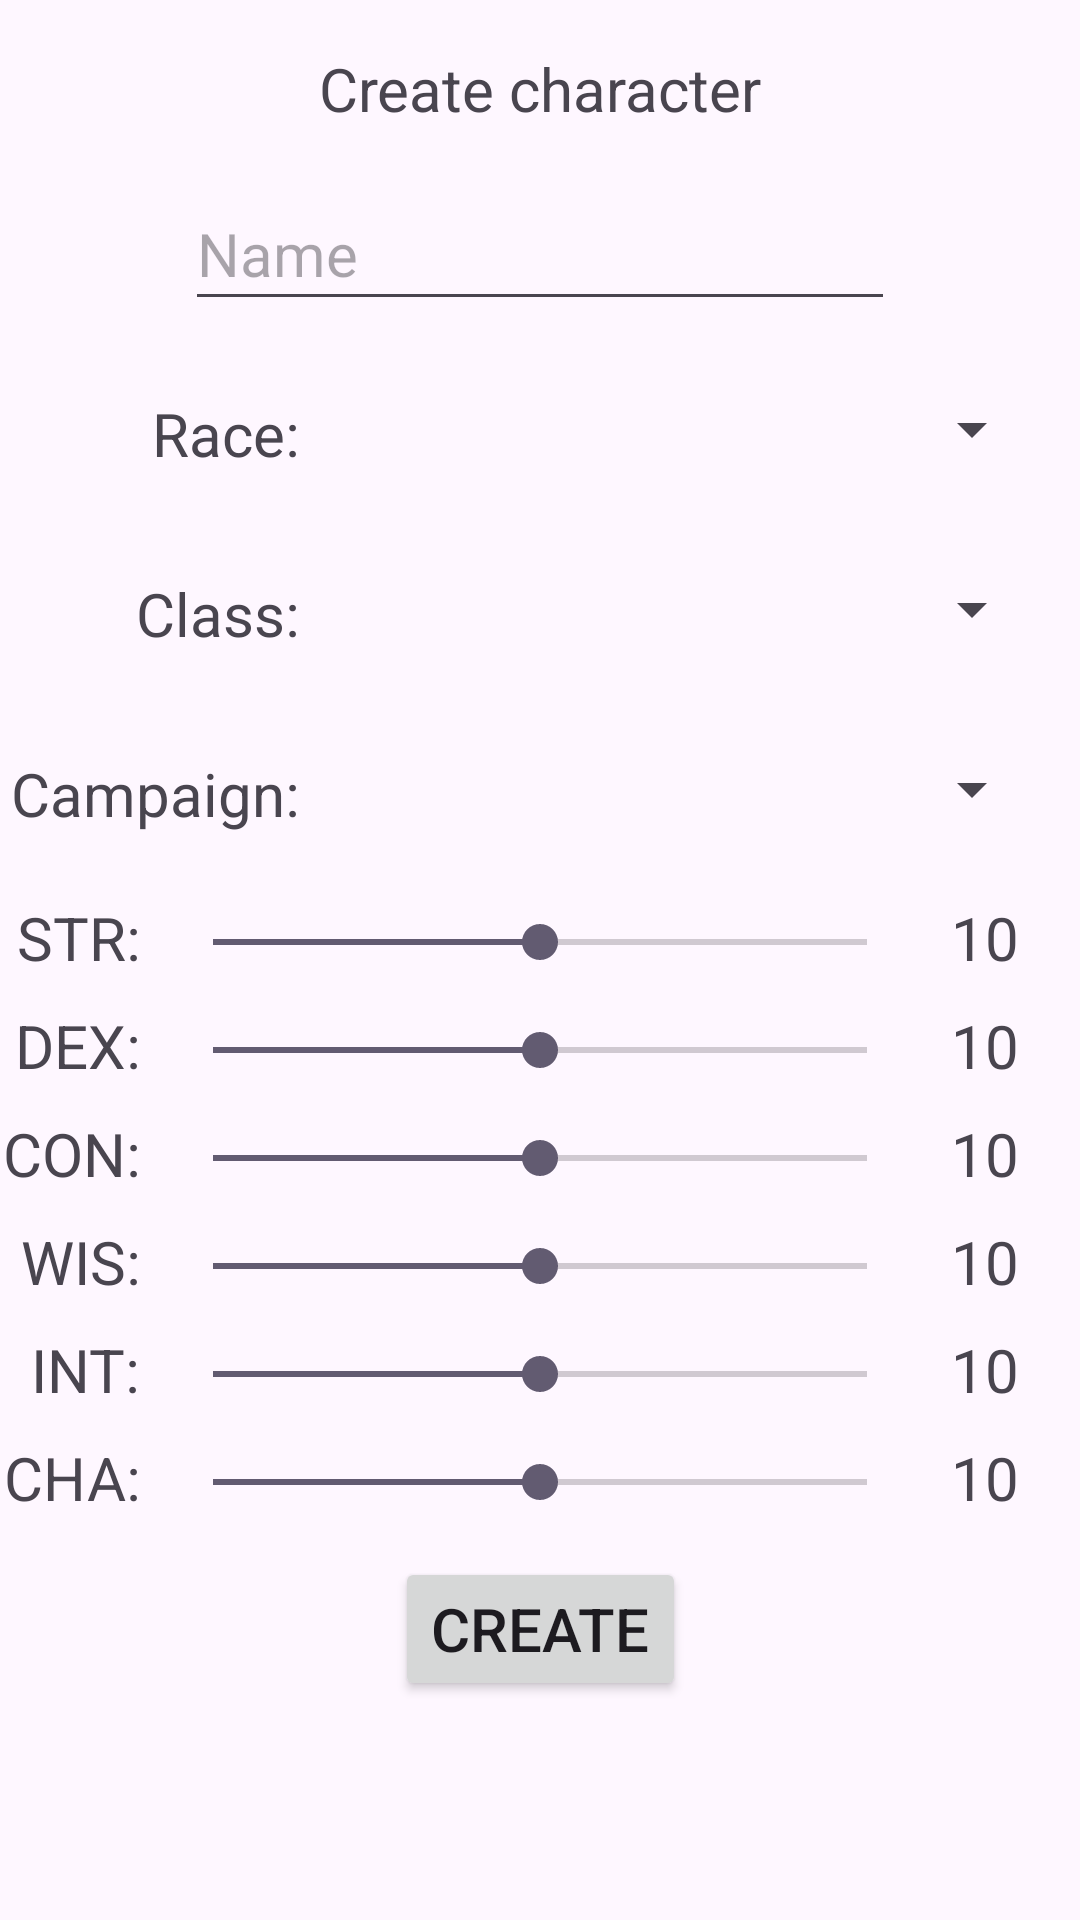

Android layout source for this screen:
<!-- AndroidManifest.xml: application theme Theme.CnC -->
<!-- res/layout/activity_char_create.xml -->
<?xml version="1.0" encoding="utf-8"?>
<androidx.constraintlayout.widget.ConstraintLayout xmlns:android="http://schemas.android.com/apk/res/android"
    xmlns:app="http://schemas.android.com/apk/res-auto"
    xmlns:tools="http://schemas.android.com/tools"
    android:layout_width="match_parent"
    android:layout_height="match_parent"
    tools:context=".CharCreateActivity">

    <EditText
        android:id="@+id/createNameEdit"
        android:layout_width="wrap_content"
        android:layout_height="48dp"
        android:layout_marginTop="16dp"
        android:ems="10"
        android:hint="@string/name"
        android:inputType="text"
        app:layout_constraintEnd_toEndOf="parent"
        app:layout_constraintStart_toStartOf="parent"
        app:layout_constraintTop_toBottomOf="@+id/textView2" />

    <Button
        android:id="@+id/createFinishButton"
        android:layout_width="wrap_content"
        android:layout_height="wrap_content"
        android:layout_marginTop="16dp"
        android:text="@string/create"
        app:layout_constraintEnd_toEndOf="parent"
        app:layout_constraintStart_toStartOf="parent"
        app:layout_constraintTop_toBottomOf="@+id/chaSeekBar" />

    <Spinner
        android:id="@+id/raceSpinner"
        android:layout_width="240dp"
        android:layout_height="48dp"
        android:layout_marginStart="96dp"
        android:layout_marginTop="12dp"
        app:layout_constraintEnd_toEndOf="parent"
        app:layout_constraintStart_toStartOf="parent"
        app:layout_constraintTop_toBottomOf="@+id/createNameEdit" />

    <TextView
        android:id="@+id/textView2"
        android:layout_width="wrap_content"
        android:layout_height="wrap_content"
        android:layout_marginTop="16dp"
        android:text="@string/createCharacter"
        android:textSize="20sp"
        app:layout_constraintEnd_toEndOf="parent"
        app:layout_constraintStart_toStartOf="parent"
        app:layout_constraintTop_toTopOf="parent" />

    <Spinner
        android:id="@+id/classSpinner"
        android:layout_width="240dp"
        android:layout_height="48dp"
        android:layout_marginStart="96dp"
        android:layout_marginTop="12dp"
        app:layout_constraintEnd_toEndOf="parent"
        app:layout_constraintStart_toStartOf="parent"
        app:layout_constraintTop_toBottomOf="@+id/raceSpinner" />

    <Spinner
        android:id="@+id/campaignSpinner"
        android:layout_width="240dp"
        android:layout_height="48dp"
        android:layout_marginStart="96dp"
        android:layout_marginTop="12dp"
        app:layout_constraintEnd_toEndOf="parent"
        app:layout_constraintStart_toStartOf="parent"
        app:layout_constraintTop_toBottomOf="@+id/classSpinner" />

    <SeekBar
        android:id="@+id/strSeekBar"
        android:layout_width="250dp"
        android:layout_height="wrap_content"
        android:layout_marginTop="18dp"
        android:max="20"
        android:progress="10"
        app:layout_constraintEnd_toEndOf="parent"
        app:layout_constraintStart_toStartOf="parent"
        app:layout_constraintTop_toBottomOf="@+id/campaignSpinner" />

    <TextView
        android:id="@+id/textView6"
        android:layout_width="wrap_content"
        android:layout_height="wrap_content"
        android:layout_marginTop="12dp"
        android:layout_marginEnd="8dp"
        android:text="@string/strColon"
        android:textSize="20sp"
        app:layout_constraintEnd_toStartOf="@+id/strSeekBar"
        app:layout_constraintTop_toBottomOf="@+id/campaignSpinner" />

    <TextView
        android:id="@+id/strNumber"
        android:layout_width="wrap_content"
        android:layout_height="wrap_content"
        android:layout_marginStart="12dp"
        android:layout_marginTop="12dp"
        android:textSize="20sp"
        app:layout_constraintStart_toEndOf="@+id/strSeekBar"
        app:layout_constraintTop_toBottomOf="@+id/campaignSpinner"
        android:text="@string/defaultAttribute" />

    <SeekBar
        android:id="@+id/dexSeekBar"
        android:layout_width="250dp"
        android:layout_height="wrap_content"
        android:layout_marginTop="18dp"
        android:max="20"
        android:progress="10"
        app:layout_constraintEnd_toEndOf="parent"
        app:layout_constraintStart_toStartOf="parent"
        app:layout_constraintTop_toBottomOf="@+id/strSeekBar" />

    <TextView
        android:id="@+id/textView7"
        android:layout_width="wrap_content"
        android:layout_height="wrap_content"
        android:layout_marginTop="12dp"
        android:layout_marginEnd="8dp"
        android:text="@string/dexColon"
        android:textSize="20sp"
        app:layout_constraintEnd_toStartOf="@+id/dexSeekBar"
        app:layout_constraintTop_toBottomOf="@+id/strSeekBar" />

    <TextView
        android:id="@+id/dexNumber"
        android:layout_width="wrap_content"
        android:layout_height="wrap_content"
        android:layout_marginStart="12dp"
        android:layout_marginTop="12dp"
        android:textSize="20sp"
        app:layout_constraintStart_toEndOf="@+id/dexSeekBar"
        app:layout_constraintTop_toBottomOf="@+id/strSeekBar"
        android:text="@string/defaultAttribute" />

    <SeekBar
        android:id="@+id/conSeekBar"
        android:layout_width="250dp"
        android:layout_height="wrap_content"
        android:layout_marginTop="18dp"
        android:max="20"
        android:progress="10"
        app:layout_constraintEnd_toEndOf="parent"
        app:layout_constraintStart_toStartOf="parent"
        app:layout_constraintTop_toBottomOf="@+id/dexSeekBar" />

    <TextView
        android:id="@+id/textView9"
        android:layout_width="wrap_content"
        android:layout_height="wrap_content"
        android:layout_marginTop="12dp"
        android:layout_marginEnd="8dp"
        android:text="@string/conColon"
        android:textSize="20sp"
        app:layout_constraintEnd_toStartOf="@+id/conSeekBar"
        app:layout_constraintTop_toBottomOf="@+id/dexSeekBar" />

    <TextView
        android:id="@+id/conNumber"
        android:layout_width="wrap_content"
        android:layout_height="wrap_content"
        android:layout_marginStart="12dp"
        android:layout_marginTop="12dp"
        android:textSize="20sp"
        app:layout_constraintStart_toEndOf="@+id/conSeekBar"
        app:layout_constraintTop_toBottomOf="@+id/dexSeekBar"
        android:text="@string/defaultAttribute" />

    <SeekBar
        android:id="@+id/wisSeekBar"
        android:layout_width="250dp"
        android:layout_height="wrap_content"
        android:layout_marginTop="18dp"
        android:max="20"
        android:progress="10"
        app:layout_constraintEnd_toEndOf="parent"
        app:layout_constraintStart_toStartOf="parent"
        app:layout_constraintTop_toBottomOf="@+id/conSeekBar" />

    <TextView
        android:id="@+id/textView8"
        android:layout_width="wrap_content"
        android:layout_height="wrap_content"
        android:layout_marginTop="12dp"
        android:layout_marginEnd="8dp"
        android:text="@string/wisColon"
        android:textSize="20sp"
        app:layout_constraintEnd_toStartOf="@+id/wisSeekBar"
        app:layout_constraintTop_toBottomOf="@+id/conSeekBar" />

    <TextView
        android:id="@+id/wisNumber"
        android:layout_width="wrap_content"
        android:layout_height="wrap_content"
        android:layout_marginStart="12dp"
        android:layout_marginTop="12dp"
        android:textSize="20sp"
        app:layout_constraintStart_toEndOf="@+id/wisSeekBar"
        app:layout_constraintTop_toBottomOf="@+id/conSeekBar"
        android:text="@string/defaultAttribute" />

    <SeekBar
        android:id="@+id/intSeekBar"
        android:layout_width="250dp"
        android:layout_height="wrap_content"
        android:layout_marginTop="18dp"
        android:max="20"
        android:progress="10"
        app:layout_constraintEnd_toEndOf="parent"
        app:layout_constraintStart_toStartOf="parent"
        app:layout_constraintTop_toBottomOf="@+id/wisSeekBar" />

    <TextView
        android:id="@+id/textView10"
        android:layout_width="wrap_content"
        android:layout_height="wrap_content"
        android:layout_marginTop="12dp"
        android:layout_marginEnd="8dp"
        android:text="@string/intColon"
        android:textSize="20sp"
        app:layout_constraintEnd_toStartOf="@+id/intSeekBar"
        app:layout_constraintTop_toBottomOf="@+id/wisSeekBar" />

    <TextView
        android:id="@+id/intNumber"
        android:layout_width="wrap_content"
        android:layout_height="wrap_content"
        android:layout_marginStart="12dp"
        android:layout_marginTop="12dp"
        android:textSize="20sp"
        app:layout_constraintStart_toEndOf="@+id/intSeekBar"
        app:layout_constraintTop_toBottomOf="@+id/wisSeekBar"
        android:text="@string/defaultAttribute" />

    <SeekBar
        android:id="@+id/chaSeekBar"
        android:layout_width="250dp"
        android:layout_height="wrap_content"
        android:layout_marginTop="18dp"
        android:max="20"
        android:progress="10"
        app:layout_constraintEnd_toEndOf="parent"
        app:layout_constraintStart_toStartOf="parent"
        app:layout_constraintTop_toBottomOf="@+id/intSeekBar" />

    <TextView
        android:id="@+id/textView11"
        android:layout_width="wrap_content"
        android:layout_height="wrap_content"
        android:layout_marginTop="12dp"
        android:layout_marginEnd="8dp"
        android:text="@string/chaColon"
        android:textSize="20sp"
        app:layout_constraintEnd_toStartOf="@+id/chaSeekBar"
        app:layout_constraintTop_toBottomOf="@+id/intSeekBar" />

    <TextView
        android:id="@+id/chaNumber"
        android:layout_width="wrap_content"
        android:layout_height="wrap_content"
        android:layout_marginStart="12dp"
        android:layout_marginTop="12dp"
        android:textSize="20sp"
        app:layout_constraintStart_toEndOf="@+id/chaSeekBar"
        app:layout_constraintTop_toBottomOf="@+id/intSeekBar"
        android:text="@string/defaultAttribute" />

    <TextView
        android:id="@+id/textView12"
        android:layout_width="wrap_content"
        android:layout_height="wrap_content"
        android:layout_marginTop="24dp"
        android:layout_marginEnd="8dp"
        android:text="@string/raceColon"
        android:textSize="20sp"
        app:layout_constraintEnd_toStartOf="@+id/raceSpinner"
        app:layout_constraintTop_toBottomOf="@+id/createNameEdit" />

    <TextView
        android:id="@+id/textView13"
        android:layout_width="wrap_content"
        android:layout_height="wrap_content"
        android:layout_marginTop="24dp"
        android:layout_marginEnd="8dp"
        android:text="@string/classColon"
        android:textSize="20sp"
        app:layout_constraintEnd_toStartOf="@+id/classSpinner"
        app:layout_constraintTop_toBottomOf="@+id/raceSpinner" />

    <TextView
        android:id="@+id/textView14"
        android:layout_width="wrap_content"
        android:layout_height="wrap_content"
        android:layout_marginTop="24dp"
        android:layout_marginEnd="8dp"
        android:text="@string/campaignColon"
        android:textSize="20sp"
        app:layout_constraintEnd_toStartOf="@+id/campaignSpinner"
        app:layout_constraintTop_toBottomOf="@+id/classSpinner" />
</androidx.constraintlayout.widget.ConstraintLayout>
<!-- resources referenced by this layout -->
<resources>
  <string name="campaignColon">Campaign:</string>
  <string name="chaColon">CHA:</string>
  <string name="classColon">Class:</string>
  <string name="conColon">CON:</string>
  <string name="create">Create</string>
  <string name="createCharacter">Create character</string>
  <string name="defaultAttribute">10</string>
  <string name="dexColon">DEX:</string>
  <string name="intColon">INT:</string>
  <string name="name">Name</string>
  <string name="raceColon">Race:</string>
  <string name="strColon">STR:</string>
  <string name="wisColon">WIS:</string>
  <style name="Theme.CnC" parent="Base.Theme.CnC" />
  <style name="Base.Theme.CnC" parent="Theme.Material3.DayNight.NoActionBar">
          <item name="colorPrimary">#990000</item>
          <item name="android:buttonStyle">@style/Widget.AppCompat.Button</item>
          <item name="android:textSize">20sp</item>
  
          
          
      </style>
</resources>
